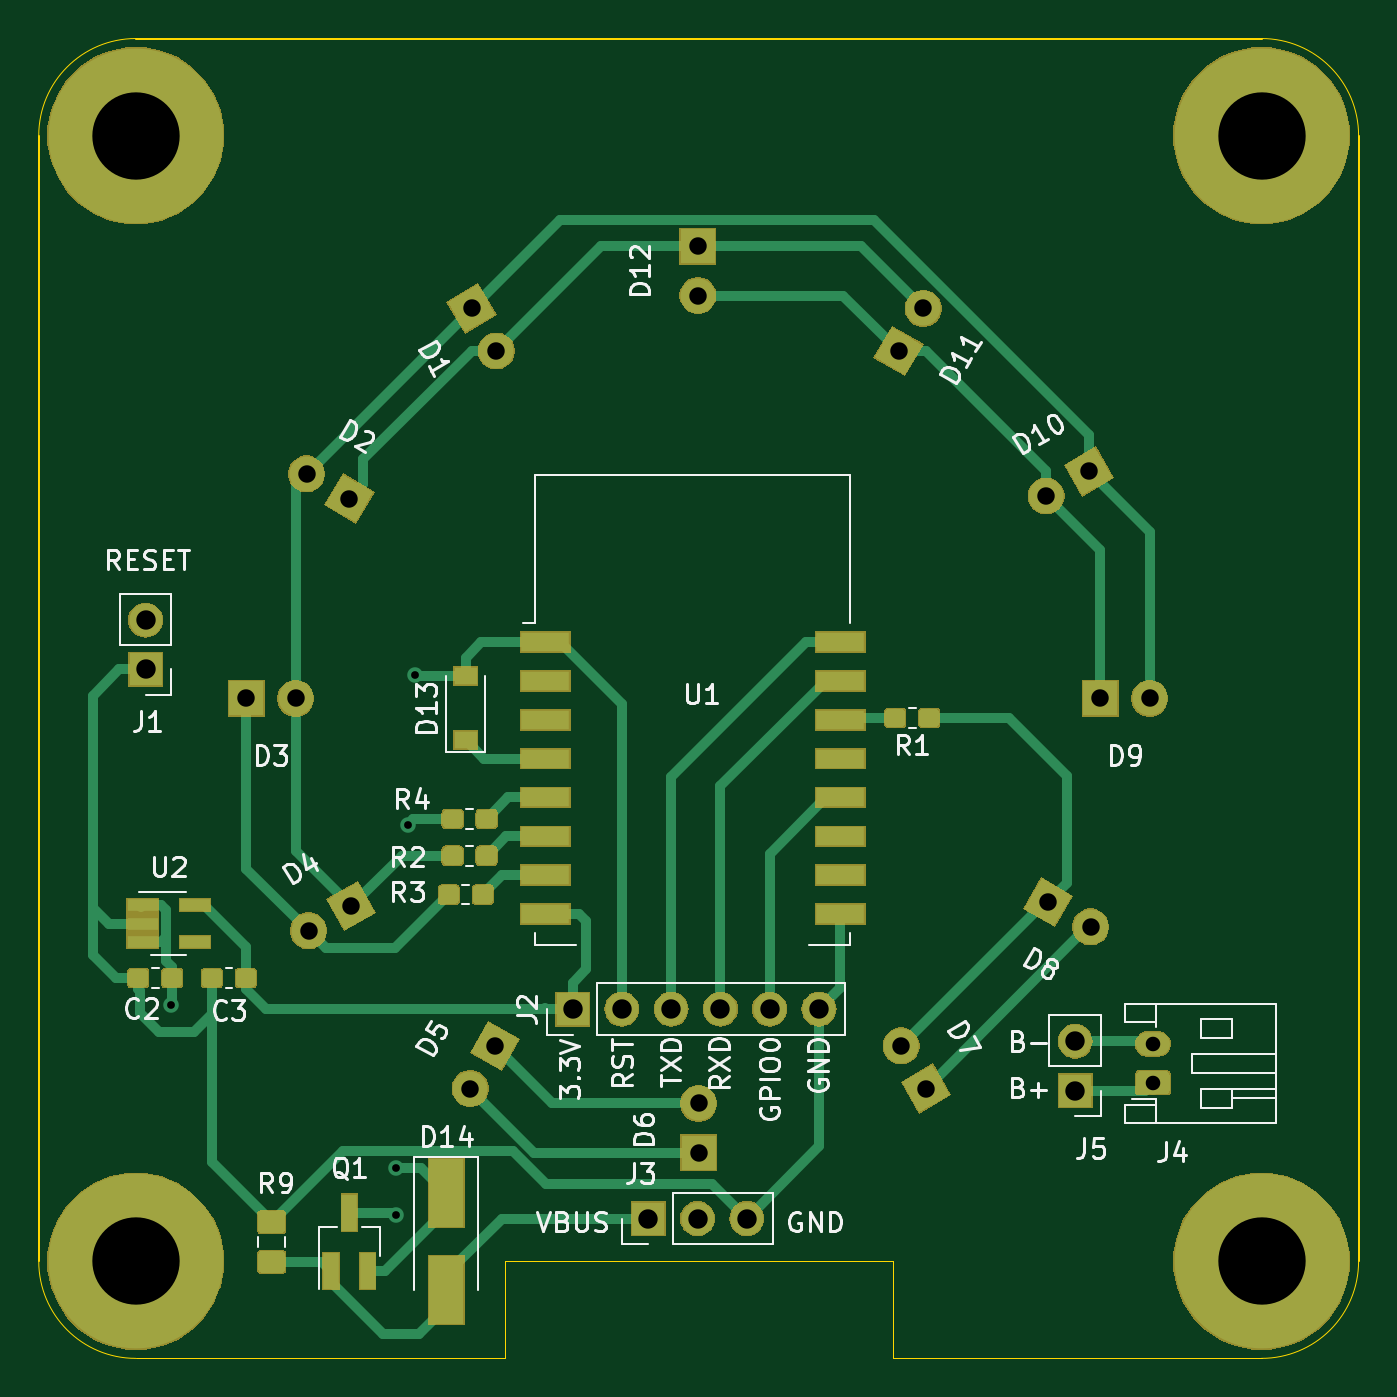
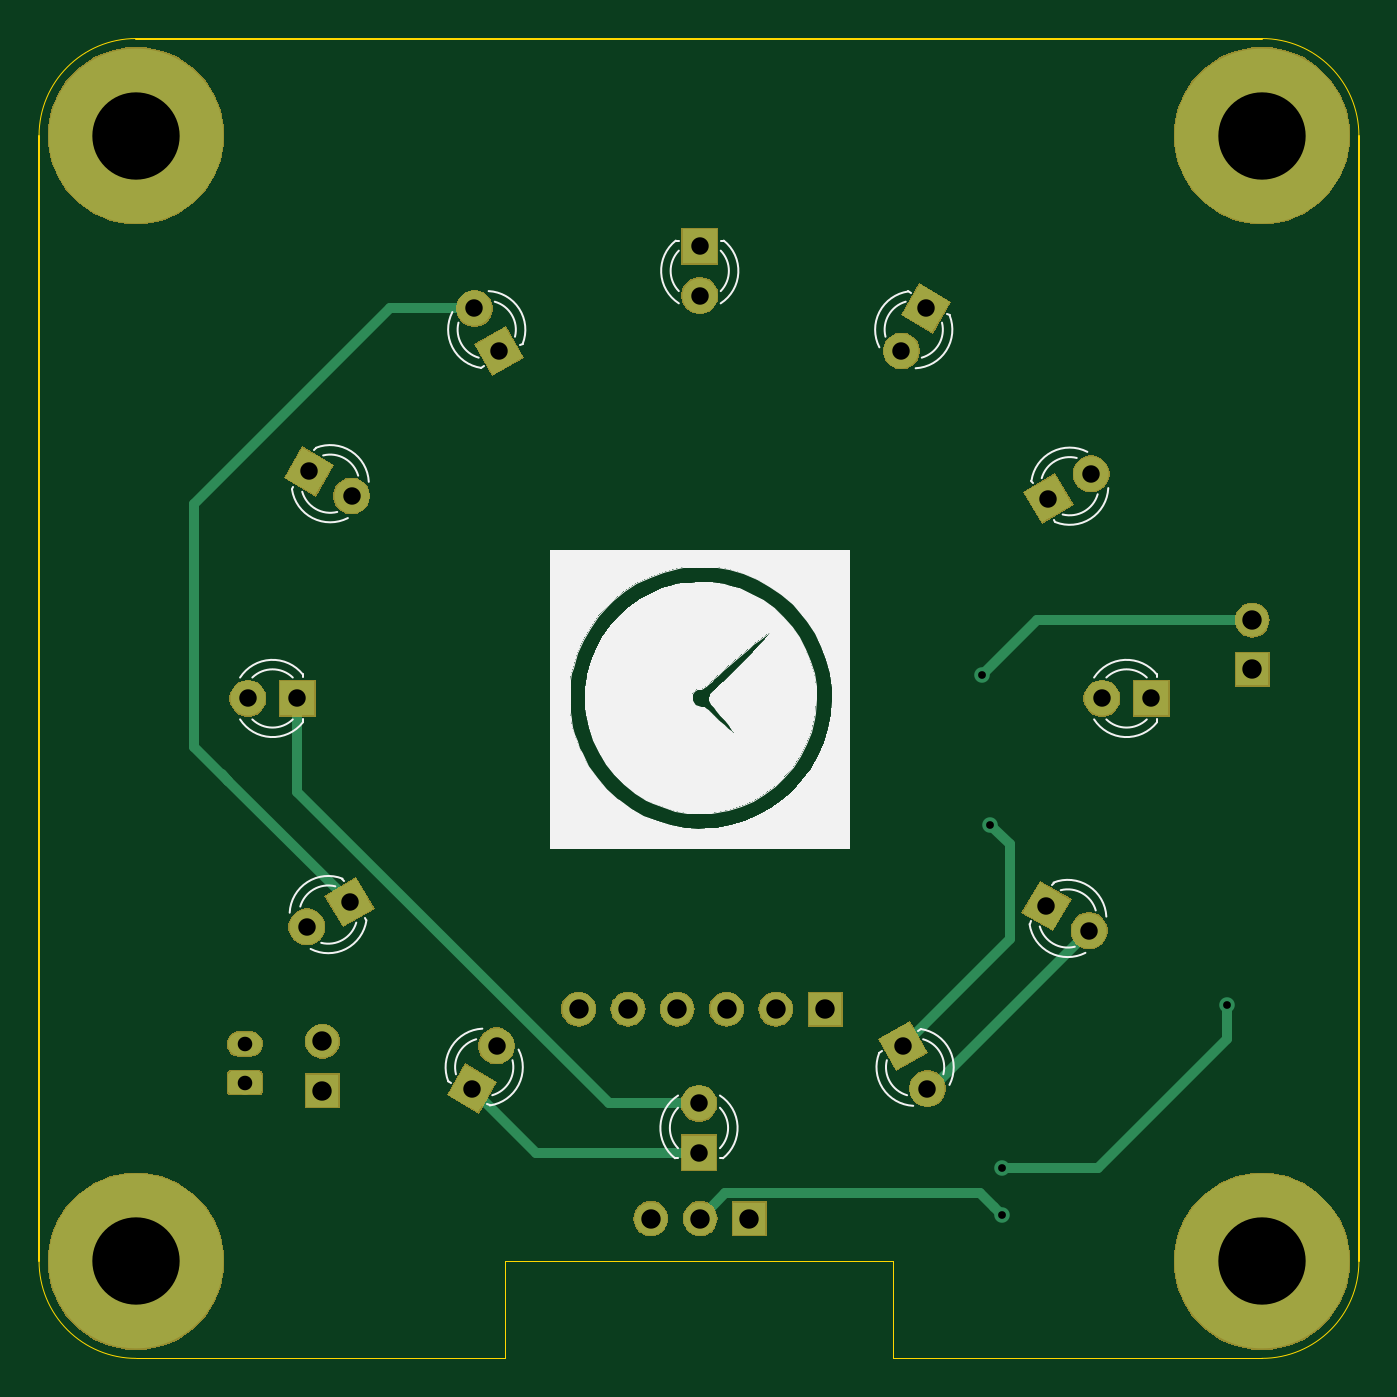
Circuit board: 10 layer files. Board 68.0 x 68.0 mm.
- bottom_copper: esp8266_ntp_clock-B_Cu.gbr (6635 bytes)
- bottom_mask: esp8266_ntp_clock-B_Mask.gbr (33635 bytes)
- paste: esp8266_ntp_clock-B_Paste.gbr (499 bytes)
- bottom_silk: esp8266_ntp_clock-B_SilkS.gbr (17078 bytes)
- outline: esp8266_ntp_clock-Edge_Cuts.gbr (1216 bytes)
- top_copper: esp8266_ntp_clock-F_Cu.gbr (39260 bytes)
- top_mask: esp8266_ntp_clock-F_Mask.gbr (51485 bytes)
- paste: esp8266_ntp_clock-F_Paste.gbr (26334 bytes)
- top_silk: esp8266_ntp_clock-F_SilkS.gbr (33625 bytes)
- drill: esp8266_ntp_clock.drl (959 bytes)

=== bottom_copper: esp8266_ntp_clock-B_Cu.gbr ===
G04 #@! TF.GenerationSoftware,KiCad,Pcbnew,(5.1.4-0)*
G04 #@! TF.CreationDate,2022-04-01T12:31:45+08:00*
G04 #@! TF.ProjectId,esp8266_ntp_clock,65737038-3236-4365-9f6e-74705f636c6f,v1.0*
G04 #@! TF.SameCoordinates,Original*
G04 #@! TF.FileFunction,Copper,L2,Bot*
G04 #@! TF.FilePolarity,Positive*
%FSLAX46Y46*%
G04 Gerber Fmt 4.6, Leading zero omitted, Abs format (unit mm)*
G04 Created by KiCad (PCBNEW (5.1.4-0)) date 2022-04-01 12:31:45*
%MOMM*%
%LPD*%
G04 APERTURE LIST*
%ADD10C,9.000000*%
%ADD11C,1.800000*%
%ADD12C,0.100000*%
%ADD13R,1.800000X1.800000*%
%ADD14R,1.700000X1.700000*%
%ADD15O,1.700000X1.700000*%
%ADD16C,1.200000*%
%ADD17O,1.750000X1.200000*%
%ADD18C,0.800000*%
%ADD19C,0.500000*%
G04 APERTURE END LIST*
D10*
X85000000Y-113000000D03*
D11*
X103570000Y-66099705D03*
X102300000Y-63900000D03*
D12*
G36*
X101070577Y-63570577D02*
G01*
X102629423Y-62670577D01*
X103529423Y-64229423D01*
X101970577Y-65129423D01*
X101070577Y-63570577D01*
X101070577Y-63570577D01*
G37*
D11*
X96000000Y-73700000D03*
D12*
G36*
X97229423Y-73370577D02*
G01*
X96329423Y-74929423D01*
X94770577Y-74029423D01*
X95670577Y-72470577D01*
X97229423Y-73370577D01*
X97229423Y-73370577D01*
G37*
D11*
X93800295Y-72430000D03*
X93240000Y-84000000D03*
D13*
X90700000Y-84000000D03*
D11*
X96100000Y-94700000D03*
D12*
G36*
X96429423Y-93470577D02*
G01*
X97329423Y-95029423D01*
X95770577Y-95929423D01*
X94870577Y-94370577D01*
X96429423Y-93470577D01*
X96429423Y-93470577D01*
G37*
D11*
X93900295Y-95970000D03*
X102230000Y-104099705D03*
X103500000Y-101900000D03*
D12*
G36*
X103170577Y-100670577D02*
G01*
X104729423Y-101570577D01*
X103829423Y-103129423D01*
X102270577Y-102229423D01*
X103170577Y-100670577D01*
X103170577Y-100670577D01*
G37*
D13*
X114000000Y-107400000D03*
D11*
X114000000Y-104860000D03*
X124430000Y-101900295D03*
X125700000Y-104100000D03*
D12*
G36*
X126929423Y-104429423D02*
G01*
X125370577Y-105329423D01*
X124470577Y-103770577D01*
X126029423Y-102870577D01*
X126929423Y-104429423D01*
X126929423Y-104429423D01*
G37*
D11*
X132000000Y-94500000D03*
D12*
G36*
X130770577Y-94829423D02*
G01*
X131670577Y-93270577D01*
X133229423Y-94170577D01*
X132329423Y-95729423D01*
X130770577Y-94829423D01*
X130770577Y-94829423D01*
G37*
D11*
X134199705Y-95770000D03*
X137240000Y-84000000D03*
D13*
X134700000Y-84000000D03*
D11*
X134100000Y-72300000D03*
D12*
G36*
X134429423Y-71070577D02*
G01*
X135329423Y-72629423D01*
X133770577Y-73529423D01*
X132870577Y-71970577D01*
X134429423Y-71070577D01*
X134429423Y-71070577D01*
G37*
D11*
X131900295Y-73570000D03*
X125570000Y-63900295D03*
X124300000Y-66100000D03*
D12*
G36*
X124629423Y-67329423D02*
G01*
X123070577Y-66429423D01*
X123970577Y-64870577D01*
X125529423Y-65770577D01*
X124629423Y-67329423D01*
X124629423Y-67329423D01*
G37*
D13*
X113960000Y-60700000D03*
D11*
X113960000Y-63240000D03*
D10*
X85000000Y-55000000D03*
X143000000Y-55000000D03*
X143000000Y-113000000D03*
D14*
X85500000Y-82500000D03*
D15*
X85500000Y-79960000D03*
D14*
X107500000Y-100000000D03*
D15*
X110040000Y-100000000D03*
X112580000Y-100000000D03*
X115120000Y-100000000D03*
X117660000Y-100000000D03*
X120200000Y-100000000D03*
D14*
X111400000Y-110800000D03*
D15*
X113940000Y-110800000D03*
X116480000Y-110800000D03*
D12*
G36*
X138049505Y-103201204D02*
G01*
X138073773Y-103204804D01*
X138097572Y-103210765D01*
X138120671Y-103219030D01*
X138142850Y-103229520D01*
X138163893Y-103242132D01*
X138183599Y-103256747D01*
X138201777Y-103273223D01*
X138218253Y-103291401D01*
X138232868Y-103311107D01*
X138245480Y-103332150D01*
X138255970Y-103354329D01*
X138264235Y-103377428D01*
X138270196Y-103401227D01*
X138273796Y-103425495D01*
X138275000Y-103449999D01*
X138275000Y-104150001D01*
X138273796Y-104174505D01*
X138270196Y-104198773D01*
X138264235Y-104222572D01*
X138255970Y-104245671D01*
X138245480Y-104267850D01*
X138232868Y-104288893D01*
X138218253Y-104308599D01*
X138201777Y-104326777D01*
X138183599Y-104343253D01*
X138163893Y-104357868D01*
X138142850Y-104370480D01*
X138120671Y-104380970D01*
X138097572Y-104389235D01*
X138073773Y-104395196D01*
X138049505Y-104398796D01*
X138025001Y-104400000D01*
X136774999Y-104400000D01*
X136750495Y-104398796D01*
X136726227Y-104395196D01*
X136702428Y-104389235D01*
X136679329Y-104380970D01*
X136657150Y-104370480D01*
X136636107Y-104357868D01*
X136616401Y-104343253D01*
X136598223Y-104326777D01*
X136581747Y-104308599D01*
X136567132Y-104288893D01*
X136554520Y-104267850D01*
X136544030Y-104245671D01*
X136535765Y-104222572D01*
X136529804Y-104198773D01*
X136526204Y-104174505D01*
X136525000Y-104150001D01*
X136525000Y-103449999D01*
X136526204Y-103425495D01*
X136529804Y-103401227D01*
X136535765Y-103377428D01*
X136544030Y-103354329D01*
X136554520Y-103332150D01*
X136567132Y-103311107D01*
X136581747Y-103291401D01*
X136598223Y-103273223D01*
X136616401Y-103256747D01*
X136636107Y-103242132D01*
X136657150Y-103229520D01*
X136679329Y-103219030D01*
X136702428Y-103210765D01*
X136726227Y-103204804D01*
X136750495Y-103201204D01*
X136774999Y-103200000D01*
X138025001Y-103200000D01*
X138049505Y-103201204D01*
X138049505Y-103201204D01*
G37*
D16*
X137400000Y-103800000D03*
D17*
X137400000Y-101800000D03*
D14*
X133400000Y-104200000D03*
D15*
X133400000Y-101660000D03*
D18*
X98400000Y-108200000D03*
X86800000Y-99800000D03*
X99000000Y-90500000D03*
X99400000Y-82800000D03*
X98400000Y-110600000D03*
D19*
X97834315Y-108200000D02*
X98400000Y-108200000D01*
X93440062Y-108200000D02*
X97834315Y-108200000D01*
X86800000Y-101559938D02*
X93440062Y-108200000D01*
X86800000Y-99800000D02*
X86800000Y-101559938D01*
X140000000Y-86500000D02*
X140000000Y-74000000D01*
X138250000Y-88250000D02*
X140000000Y-86500000D01*
X132000000Y-94500000D02*
X138250000Y-88250000D01*
X138250000Y-88250000D02*
X138590001Y-87909999D01*
X129900295Y-63900295D02*
X126900295Y-63900295D01*
X140000000Y-74000000D02*
X129900295Y-63900295D01*
X125570000Y-63900295D02*
X126900295Y-63900295D01*
X102030000Y-104099705D02*
X102230000Y-104099705D01*
X93900295Y-95970000D02*
X102030000Y-104099705D01*
X122400000Y-107400000D02*
X125700000Y-104100000D01*
X114000000Y-107400000D02*
X122400000Y-107400000D01*
X98000000Y-91500000D02*
X99000000Y-90500000D01*
X98000000Y-96400000D02*
X98000000Y-91500000D01*
X103500000Y-101900000D02*
X98000000Y-96400000D01*
X114000000Y-104860000D02*
X118640000Y-104860000D01*
X134700000Y-88800000D02*
X134700000Y-84000000D01*
X118640000Y-104860000D02*
X134700000Y-88800000D01*
X96560000Y-79960000D02*
X99400000Y-82800000D01*
X85500000Y-79960000D02*
X96560000Y-79960000D01*
X98799999Y-110200001D02*
X98400000Y-110600000D01*
X99500001Y-109499999D02*
X98799999Y-110200001D01*
X112639999Y-109499999D02*
X99500001Y-109499999D01*
X113940000Y-110800000D02*
X112639999Y-109499999D01*
M02*

=== bottom_mask: esp8266_ntp_clock-B_Mask.gbr (33635 bytes, source omitted) ===
=== paste: esp8266_ntp_clock-B_Paste.gbr ===
G04 #@! TF.GenerationSoftware,KiCad,Pcbnew,(5.1.4-0)*
G04 #@! TF.CreationDate,2022-04-01T12:31:45+08:00*
G04 #@! TF.ProjectId,esp8266_ntp_clock,65737038-3236-4365-9f6e-74705f636c6f,v1.0*
G04 #@! TF.SameCoordinates,Original*
G04 #@! TF.FileFunction,Paste,Bot*
G04 #@! TF.FilePolarity,Positive*
%FSLAX46Y46*%
G04 Gerber Fmt 4.6, Leading zero omitted, Abs format (unit mm)*
G04 Created by KiCad (PCBNEW (5.1.4-0)) date 2022-04-01 12:31:45*
%MOMM*%
%LPD*%
G04 APERTURE LIST*
G04 APERTURE END LIST*
M02*

=== bottom_silk: esp8266_ntp_clock-B_SilkS.gbr (17078 bytes, source omitted) ===
=== outline: esp8266_ntp_clock-Edge_Cuts.gbr ===
G04 #@! TF.GenerationSoftware,KiCad,Pcbnew,(5.1.4-0)*
G04 #@! TF.CreationDate,2022-04-01T12:31:45+08:00*
G04 #@! TF.ProjectId,esp8266_ntp_clock,65737038-3236-4365-9f6e-74705f636c6f,v1.0*
G04 #@! TF.SameCoordinates,Original*
G04 #@! TF.FileFunction,Profile,NP*
%FSLAX46Y46*%
G04 Gerber Fmt 4.6, Leading zero omitted, Abs format (unit mm)*
G04 Created by KiCad (PCBNEW (5.1.4-0)) date 2022-04-01 12:31:45*
%MOMM*%
%LPD*%
G04 APERTURE LIST*
%ADD10C,0.050000*%
%ADD11C,0.100000*%
G04 APERTURE END LIST*
D10*
X104000000Y-118000000D02*
X85000000Y-118000000D01*
X124000000Y-118000000D02*
X143000000Y-118000000D01*
X124000000Y-113000000D02*
X124000000Y-118000000D01*
X104000000Y-113000000D02*
X124000000Y-113000000D01*
X104000000Y-118000000D02*
X104000000Y-113000000D01*
X148000000Y-113000000D02*
G75*
G02X143000000Y-118000000I-5000000J0D01*
G01*
X85000000Y-118000000D02*
G75*
G02X80000000Y-113000000I0J5000000D01*
G01*
X80000000Y-55000000D02*
G75*
G02X85000000Y-50000000I5000000J0D01*
G01*
X143000000Y-50000000D02*
G75*
G02X148000000Y-55000000I0J-5000000D01*
G01*
D11*
X80000000Y-113000000D02*
X80000000Y-55000000D01*
X148000000Y-55000000D02*
X148000000Y-113000000D01*
X85000000Y-50000000D02*
X143000000Y-50000000D01*
M02*

=== top_copper: esp8266_ntp_clock-F_Cu.gbr (39260 bytes, source omitted) ===
=== top_mask: esp8266_ntp_clock-F_Mask.gbr (51485 bytes, source omitted) ===
=== paste: esp8266_ntp_clock-F_Paste.gbr (26334 bytes, source omitted) ===
=== top_silk: esp8266_ntp_clock-F_SilkS.gbr (33625 bytes, source omitted) ===
=== drill: esp8266_ntp_clock.drl ===
M48
; DRILL file {KiCad (5.1.4-0)} date 2022 April 01, Friday 12:31:42
; FORMAT={-:-/ absolute / metric / decimal}
; #@! TF.CreationDate,2022-04-01T12:31:42+08:00
; #@! TF.GenerationSoftware,Kicad,Pcbnew,(5.1.4-0)
FMAT,2
METRIC
T1C0.400
T2C0.750
T3C0.900
T4C1.000
T5C4.500
%
G90
G05
T1
X86.8Y-99.8
X98.4Y-108.2
X98.4Y-110.6
X99.0Y-90.5
X99.4Y-82.8
T2
X137.4Y-101.8
X137.4Y-103.8
T3
X93.9Y-95.97
X96.1Y-94.7
X131.9Y-73.57
X102.3Y-63.9
X103.57Y-66.1
X124.43Y-101.9
X125.7Y-104.1
X134.1Y-72.3
X134.7Y-84.0
X137.24Y-84.0
X113.96Y-60.7
X113.96Y-63.24
X132.0Y-94.5
X134.2Y-95.77
X93.8Y-72.43
X96.0Y-73.7
X102.23Y-104.1
X103.5Y-101.9
X114.0Y-104.86
X114.0Y-107.4
X90.7Y-84.0
X93.24Y-84.0
X124.3Y-66.1
X125.57Y-63.9
T4
X107.5Y-100.0
X110.04Y-100.0
X112.58Y-100.0
X115.12Y-100.0
X117.66Y-100.0
X120.2Y-100.0
X113.94Y-110.8
X116.48Y-110.8
X85.5Y-79.96
X85.5Y-82.5
X111.4Y-110.8
X133.4Y-101.66
X133.4Y-104.2
T5
X85.0Y-113.0
X85.0Y-55.0
X143.0Y-113.0
X143.0Y-55.0
T0
M30

